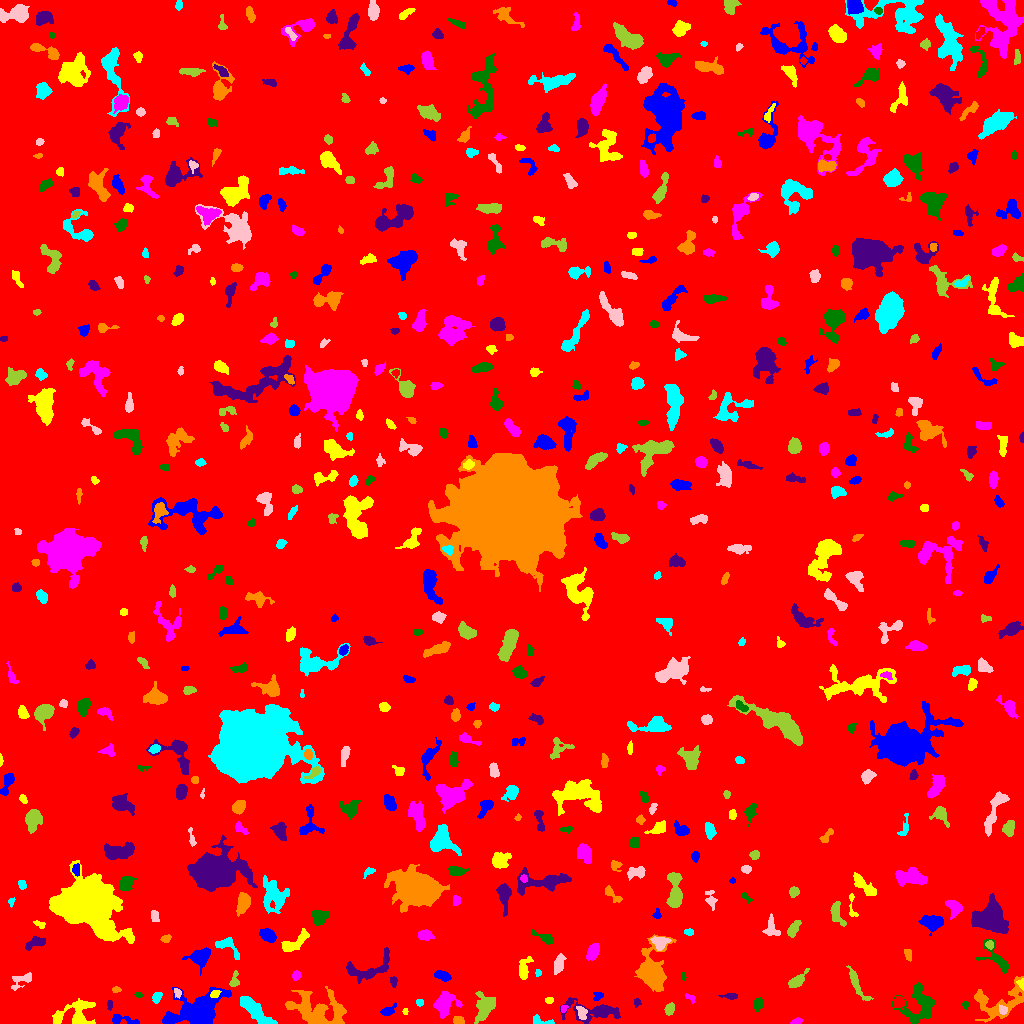

The data file committed next to this chart (first rows):
ID, X, Y, A, B, theta, total_flux, mu_max, mu_median, mu_mean, R_fwhm, R_e, R10, R90, x_start, x_end, y_start, y_end, area, greylevel
0, 518.4, 512.6, 299.4, 295.5, -1.126, 1748803, 14.0, 1.0, 1.975, 61.28, 239, 91.73, 392, 0, 1023, 0, 1023, 885487, 1.975
1, 122.7, 3.453, 8.158, 2.077, -0.1493, 391.0, 6.0, 2.0, 2.341, 4.549, 3.868, 1.493, 6.077, 112, 139, 0, 9, 167, 7.341
2, 76.84, 8.129, 8.204, 6.564, 0.4717, 2037, 19.0, 2.0, 3.836, 4.029, 5.352, 1.871, 10.51, 52, 95, 0, 25, 531, 8.836
3, 796.6, 2.339, 2.827, 1.477, 0.1904, 121.0, 3.0, 2.0, 1.891, 3.7, 2.646, 1.128, 3.989, 790, 802, 0, 6, 64, 6.891
4, 920.8, 17.45, 9.378, 7.508, 1.394, 2420, 11.0, 3.0, 3.639, 7.001, 7.203, 2.706, 12.07, 892, 935, 0, 41, 665, 8.639
5, 595.1, 12.4, 14.65, 4.531, -0.07088, 1582, 10.0, 2.0, 2.835, 5.499, 6.257, 2.257, 10.98, 560, 620, 0, 26, 558, 7.835
6, 458.9, 3.218, 2.59, 1.963, -0.333, 289.0, 6.0, 4.0, 3.322, 4.222, 2.932, 1.128, 4.37, 453, 464, 0, 7, 87, 9.322
7, 541.9, 2.281, 6.609, 1.987, -0.1856, 302.0, 7.0, 3.0, 2.649, 2.646, 3.385, 1.128, 5.232, 533, 554, 0, 9, 114, 7.649
8, 581.4, 10.95, 3.647, 2.27, -1.255, 315.0, 4.0, 3.0, 2.692, 5.642, 3.656, 1.493, 5.412, 576, 587, 4, 17, 117, 10.69
9, 669.5, 14.61, 2.83, 2.092, 1.229, 482.0, 9.0, 4.0, 4.463, 3.989, 3.141, 1.262, 4.918, 664, 674, 8, 21, 108, 9.463
10, 736.5, 10.05, 4.335, 2.597, 0.1453, 612.0, 7.0, 4.0, 3.438, 5.499, 4.406, 1.784, 6.555, 727, 746, 4, 15, 178, 8.438
11, 197.4, 12.85, 11.52, 6.623, 0.3812, 9352, 29.0, 5.0, 7.579, 8.292, 8.482, 3.29, 15.48, 162, 231, 0, 36, 1234, 12.58
12, 405.3, 11.99, 1.671, 1.311, 1.557, 92.0, 4.0, 3.0, 2.629, 3.038, 1.871, 0.7979, 2.877, 402, 408, 9, 15, 35, 8.629
13, 563.8, 15.34, 1.896, 1.503, 0.916, 121.0, 7.0, 2.0, 2.521, 1.784, 2.034, 0.5642, 3.29, 561, 568, 11, 18, 48, 9.521
14, 758.1, 19.12, 2.847, 2.208, 1.295, 416.0, 8.0, 3.0, 3.438, 4.068, 3.141, 1.262, 5.078, 753, 763, 12, 26, 121, 8.438
15, 109.6, 18.56, 2.507, 1.196, -1.534, 196.0, 7.0, 4.0, 3.698, 3.038, 2.185, 0.7979, 3.385, 107, 112, 13, 23, 53, 8.698
16, 316.9, 13.85, 15.13, 8.268, -0.2246, 4875, 11.0, 4.0, 4.612, 10.31, 10.56, 4.146, 16.2, 285, 346, 0, 37, 1057, 8.612
17, 254.6, 13.17, 10.6, 2.991, -0.7558, 2004, 10.0, 4.0, 4.366, 8.519, 6.84, 2.706, 10.36, 240, 277, 0, 27, 459, 9.366
18, 1003, 13.38, 2.5, 2.052, -0.9632, 169.0, 4.0, 2.0, 2.284, 4.334, 2.821, 1.128, 4.26, 999, 1007, 9, 19, 74, 10.28
19, 484.1, 16.66, 7.247, 4.55, 1.26, 988.0, 6.0, 2.0, 2.416, 7.715, 6.232, 2.459, 9.641, 474, 495, 0, 32, 409, 7.416
20, 898.3, 21.4, 2.714, 2.441, 0.9709, 644.0, 11.0, 5.0, 5.279, 4.146, 3.29, 1.262, 5.171, 893, 905, 16, 27, 122, 12.28
21, 388, 12.55, 4.298, 2.118, 0.5005, 255.0, 5.0, 2.0, 2.09, 3.432, 3.478, 1.262, 5.499, 380, 396, 8, 21, 122, 7.09
22, 549.2, 23.13, 1.996, 1.325, -0.2441, 62.0, 3.0, 1.0, 1.148, 2.459, 1.954, 0.7979, 3.141, 545, 553, 20, 26, 54, 8.148
23, 689.9, 26.1, 3.074, 1.481, -0.5477, 134.0, 5.0, 2.0, 2.161, 2.646, 2.326, 0.7979, 3.785, 685, 695, 20, 30, 62, 7.161
24, 965.5, 18.49, 1.899, 1.716, 1.219, 111.0, 4.0, 2.0, 2.094, 3.338, 2.257, 0.7979, 3.568, 962, 969, 14, 22, 53, 7.094
25, 636.8, 21.25, 2.045, 1.685, 1.499, 171.0, 6.0, 3.0, 3.109, 3.141, 2.326, 0.7979, 3.613, 634, 641, 16, 25, 55, 9.109
26, 997.4, 22.27, 15.73, 8.389, 0.2228, 1880, 12.0, 2.0, 2.582, 4.406, 7.674, 2.394, 12.72, 974, 1023, 1, 47, 728, 7.582
27, 419.5, 20.76, 1.821, 1.597, -0.05709, 141.0, 5.0, 3.0, 2.66, 2.985, 2.185, 0.7979, 3.385, 416, 423, 17, 24, 53, 10.66
28, 177.3, 31.06, 2.355, 1.66, -1.15, 207.0, 7.0, 3.0, 3.234, 2.985, 2.394, 0.7979, 3.785, 174, 181, 25, 35, 64, 10.23
29, 857, 39.33, 10.88, 2.175, -1.042, 612.0, 7.0, 2.0, 2.529, 4.406, 4.442, 1.693, 7.313, 846, 873, 23, 58, 242, 7.529
30, 410.1, 31.9, 3.683, 1.837, 0.6835, 420.0, 9.0, 3.0, 3.59, 3.785, 3.241, 1.262, 5.015, 403, 417, 26, 38, 117, 8.59
31, 598.2, 28.12, 2.522, 2.147, 0.3464, 206.0, 7.0, 3.0, 2.675, 2.706, 2.646, 0.9772, 4.146, 593, 603, 23, 31, 77, 9.675
32, 214.9, 29.52, 2.524, 1.66, 0.438, 223.0, 7.0, 3.0, 3.141, 3.038, 2.585, 0.9772, 4.107, 210, 221, 26, 33, 71, 13.14
33, 444.2, 19, 6.011, 4.802, 0.7761, 1650, 11.0, 4.0, 4.188, 5.944, 5.809, 2.257, 9.356, 433, 462, 5, 32, 394, 9.188
34, 138.1, 28.76, 1.678, 1.32, -0.4732, 82.0, 4.0, 2.0, 1.907, 2.932, 1.954, 0.7979, 2.877, 134, 143, 25, 31, 43, 7.907
35, 730.3, 27.31, 3.822, 1.291, -0.004515, 292.0, 8.0, 2.0, 3.244, 3.29, 2.585, 0.9772, 4.334, 718, 737, 24, 30, 90, 8.244
36, 116.1, 34.24, 2.057, 1.309, -0.03902, 116.0, 5.0, 2.0, 2.231, 2.585, 2.034, 0.7979, 3.29, 112, 121, 31, 37, 52, 8.231
37, 156.8, 26.23, 2.968, 1.891, 1.121, 190.0, 4.0, 2.0, 1.979, 4.478, 2.985, 1.128, 4.583, 152, 162, 20, 31, 96, 7.979
38, 20.97, 43.08, 6.54, 3.207, 0.468, 527.0, 5.0, 3.0, 2.833, 5.997, 4.514, 1.784, 6.794, 11, 31, 33, 51, 186, 7.833
39, 234.1, 42.56, 4.319, 1.917, 1.367, 167.0, 5.0, 1.0, 1.532, 2.646, 2.932, 0.9772, 4.787, 229, 239, 37, 53, 109, 8.532
40, 567.6, 35.18, 1.874, 1.779, 0.646, 170.0, 7.0, 2.0, 2.537, 2.459, 2.326, 0.7979, 3.7, 563, 572, 32, 40, 67, 8.537
41, 442.4, 47.71, 3.867, 2.006, -0.2982, 499.0, 9.0, 3.0, 3.465, 3.785, 3.523, 1.262, 5.726, 434, 451, 42, 53, 144, 8.465
42, 1022, 39.8, 2.494, 1.56, -1.43, 146.0, 7.0, 2.0, 2.433, 2.185, 2.111, 0.7979, 3.613, 1016, 1023, 33, 45, 60, 10.43
43, 296, 47.75, 2.179, 1.901, 1.032, 289.0, 9.0, 3.5, 3.705, 2.985, 2.585, 0.9772, 4.146, 292, 301, 43, 53, 78, 8.705
44, 683.4, 46.77, 1.846, 0.8796, -1.391, 75.0, 5.0, 2.0, 2.206, 2.111, 1.596, 0.5642, 2.523, 682, 686, 43, 51, 34, 8.206
45, 393.6, 42.03, 2.557, 1.657, -1.506, 163.0, 5.0, 2.0, 2.296, 2.932, 2.585, 0.9772, 4.107, 390, 397, 36, 47, 71, 7.296
46, 652, 50.84, 8.604, 5.652, 1.566, 6278, 27.0, 4.0, 7.094, 7.378, 6.956, 2.764, 12.37, 634, 676, 32, 89, 885, 12.09
47, 538, 50.53, 1.763, 1.481, 1.426, 93.0, 4.0, 2.0, 2.163, 3.09, 2.034, 0.7979, 3.141, 535, 541, 47, 54, 43, 7.163
48, 559.2, 60.29, 4.224, 1.903, 1.322, 308.0, 5.0, 2.0, 1.74, 4.26, 3.613, 1.382, 5.557, 554, 566, 49, 70, 177, 7.74
49, 797.2, 42.69, 5.327, 2.252, 0.698, 589.0, 8.0, 3.0, 3.084, 4.787, 4.068, 1.596, 6.531, 788, 809, 36, 55, 191, 8.084
50, 866.1, 64.69, 7.666, 1.779, -0.6284, 513.0, 7.0, 2.0, 2.54, 3.949, 4.406, 1.596, 6.817, 850, 879, 56, 76, 202, 7.54
51, 199.6, 66.36, 5.091, 3.968, 0.2458, 1058, 9.0, 3.0, 3.369, 5.726, 5.046, 1.954, 8.253, 182, 210, 48, 76, 314, 8.369
52, 523.4, 53.5, 5.479, 2.598, 1.355, 666.0, 9.0, 3.0, 3.281, 4.068, 3.827, 1.493, 6.58, 519, 533, 44, 67, 203, 8.281
53, 592.7, 71.37, 4.393, 2.562, 1.092, 1020, 10.0, 5.0, 5.484, 5.997, 4.406, 1.784, 6.723, 586, 599, 63, 80, 186, 9.484
54, 996.8, 63.74, 10.51, 4.504, -0.7881, 1021, 11.0, 3.0, 3.438, 3.241, 5.47, 1.871, 8.704, 976, 1009, 50, 84, 297, 7.438
55, 367.8, 54.96, 14.96, 5.64, 0.2586, 1070, 7.0, 2.0, 2.215, 4.72, 6.652, 2.326, 10.73, 346, 389, 40, 76, 483, 7.215
56, 908.2, 68.8, 2.851, 1.82, -1.314, 158.0, 4.0, 2.0, 1.904, 3.785, 2.706, 0.9772, 4.583, 904, 911, 62, 74, 83, 6.904
57, 228.2, 76.58, 8.271, 3.701, -0.7022, 633.0, 6.0, 3.0, 2.89, 6.457, 4.82, 1.954, 7.334, 215, 239, 64, 86, 219, 8.89
58, 659.7, 81.23, 4.219, 3.253, -0.0355, 518.0, 5.0, 3.0, 2.815, 5.836, 4.442, 1.784, 6.747, 650, 671, 73, 87, 184, 9.815
59, 990.1, 78.96, 1.962, 1.695, -1.516, 125.0, 5.0, 2.0, 1.894, 2.585, 2.326, 0.7979, 3.656, 985, 993, 74, 83, 66, 9.894
... 592 more rows
